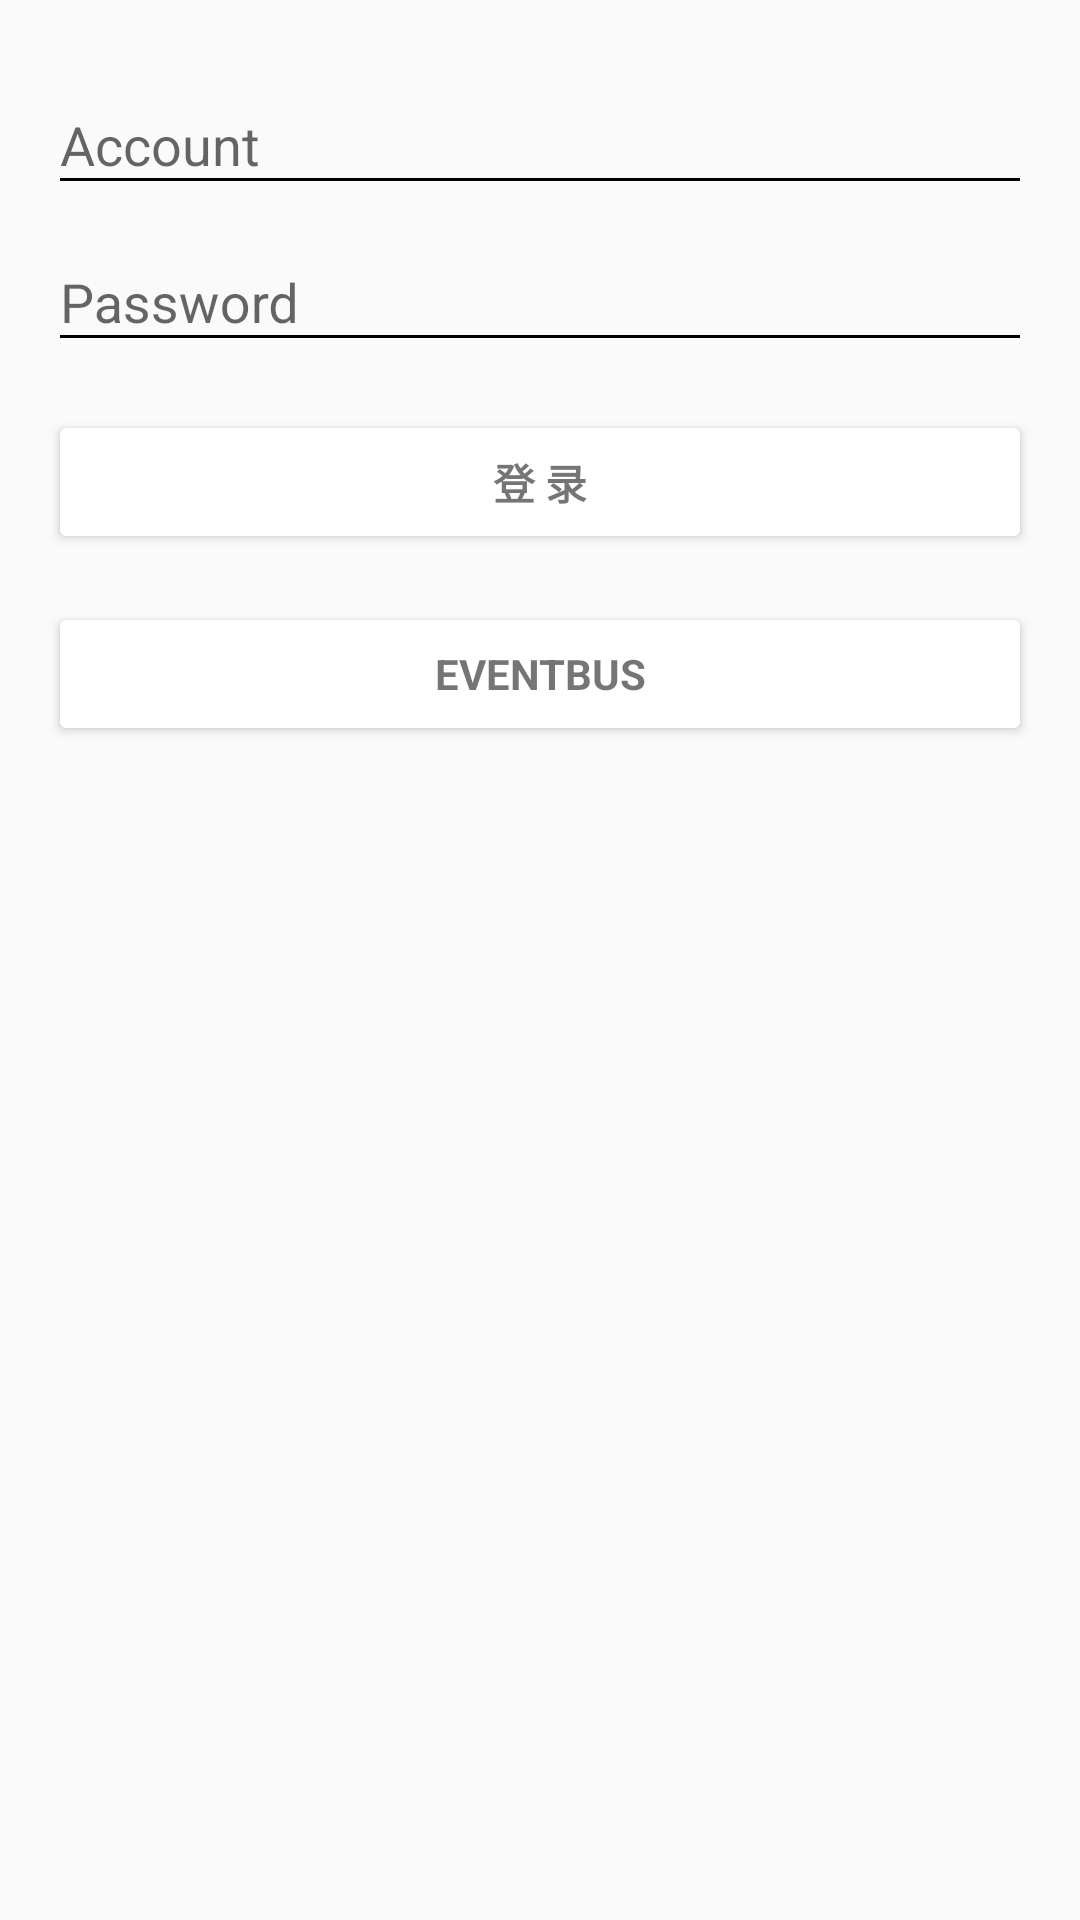

The Android layout XML behind this screen, and the referenced resources:
<!-- AndroidManifest.xml: application theme AppTheme -->
<!-- res/layout/activity_login.xml -->
<LinearLayout xmlns:android="http://schemas.android.com/apk/res/android"
    xmlns:tools="http://schemas.android.com/tools"
    android:layout_width="match_parent"
    android:layout_height="match_parent"
    android:gravity="center_horizontal"
    android:orientation="vertical"
    android:paddingBottom="@dimen/activity_vertical_margin"
    android:paddingLeft="@dimen/activity_horizontal_margin"
    android:paddingRight="@dimen/activity_horizontal_margin"
    android:paddingTop="@dimen/activity_vertical_margin"
    tools:context="com.centa.aplusframework.activities.MainActivity">

    <ScrollView
        android:id="@+id/sv_login_form"
        android:layout_width="match_parent"
        android:layout_height="match_parent">

        <LinearLayout
            android:id="@+id/ll_login"
            android:layout_width="match_parent"
            android:layout_height="wrap_content"
            android:orientation="vertical">

            <android.support.design.widget.TextInputLayout
                android:layout_width="match_parent"
                android:layout_height="wrap_content">

                <AutoCompleteTextView
                    android:id="@+id/actv_account"
                    android:layout_width="match_parent"
                    android:layout_height="wrap_content"
                    android:hint="@string/prompt_account"
                    android:inputType="textEmailAddress"
                    android:maxLines="1"
                    android:singleLine="true" />

            </android.support.design.widget.TextInputLayout>

            <android.support.design.widget.TextInputLayout
                android:layout_width="match_parent"
                android:layout_height="wrap_content">

                <EditText
                    android:id="@+id/et_password"
                    android:layout_width="match_parent"
                    android:layout_height="wrap_content"
                    android:hint="@string/prompt_password"
                    android:imeActionId="@+id/login"
                    android:imeActionLabel="@string/action_sign_in_short"
                    android:imeOptions="actionUnspecified"
                    android:inputType="textPassword"
                    android:maxLines="1"
                    android:singleLine="true" />

            </android.support.design.widget.TextInputLayout>

            <Button
                android:id="@+id/btn_sign_in"
                style="?android:textAppearanceSmall"
                android:layout_width="match_parent"
                android:layout_height="wrap_content"
                android:layout_marginTop="16dp"
                android:text="@string/action_sign_in"
                android:textStyle="bold" />

            <Button
                android:id="@+id/btn_eventbus"
                style="?android:textAppearanceSmall"
                android:layout_width="match_parent"
                android:layout_height="wrap_content"
                android:layout_marginTop="16dp"
                android:text="@string/action_test_eventbus"
                android:textStyle="bold" />


        </LinearLayout>
    </ScrollView>
</LinearLayout>
<!-- resources referenced by this layout -->
<resources>
  <dimen name="activity_horizontal_margin">16dp</dimen>
  <dimen name="activity_vertical_margin">16dp</dimen>
  <string name="action_sign_in">登 录</string>
  <string name="action_sign_in_short">Sign in</string>
  <string name="action_test_eventbus">EventBus</string>
  <string name="prompt_account">Account</string>
  <string name="prompt_password">Password</string>
  <style name="AppTheme" parent="BaseTheme" />
  <style name="BaseTheme" parent="Theme.AppCompat.Light.NoActionBar">
          <item name="colorPrimary">@color/appBackground</item>
          <item name="colorPrimaryDark">@color/appBackground</item>
          <item name="colorAccent">@color/blackLight</item>
          <item name="colorButtonNormal">@color/blackLight</item>
          <item name="colorControlActivated">@color/blackLight</item>
          <item name="colorControlNormal">@color/blackLight</item>
      </style>
</resources>
